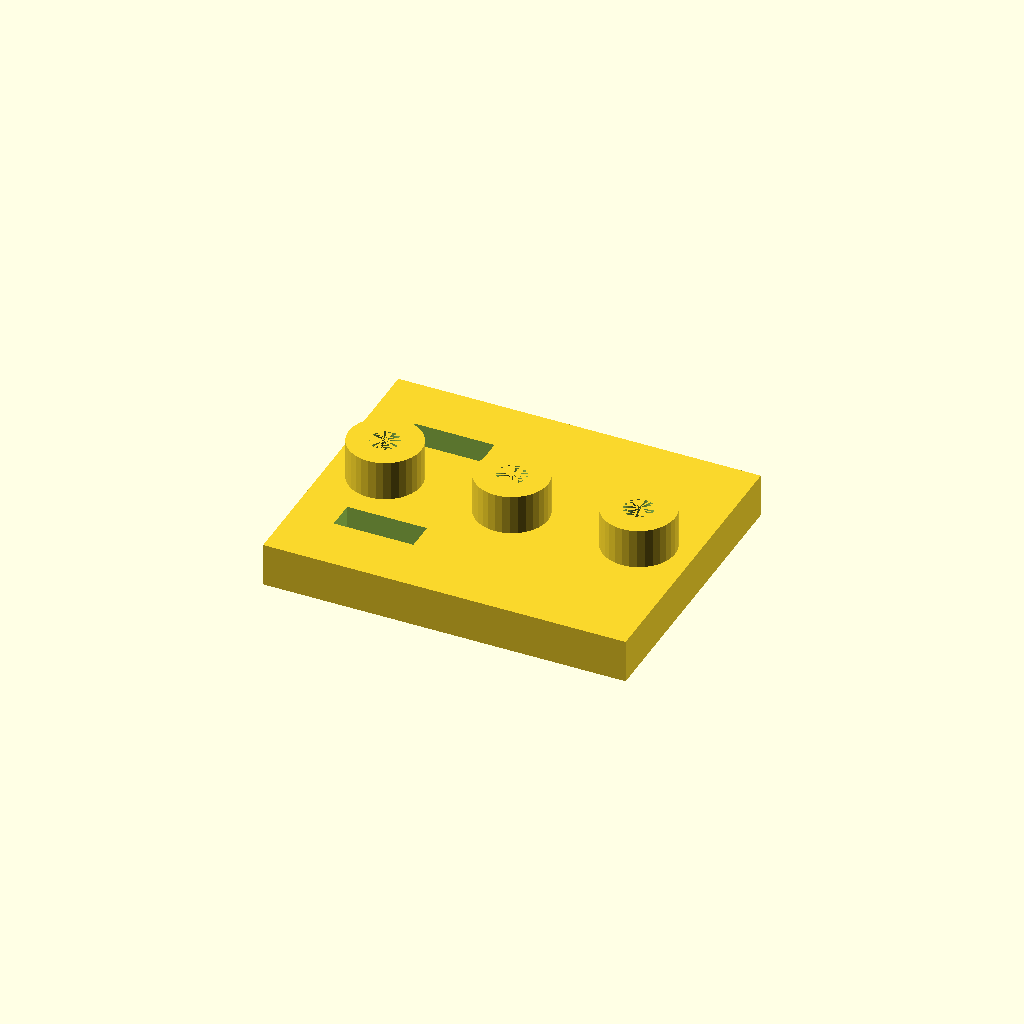
Cell 1: the model at its default parameters.
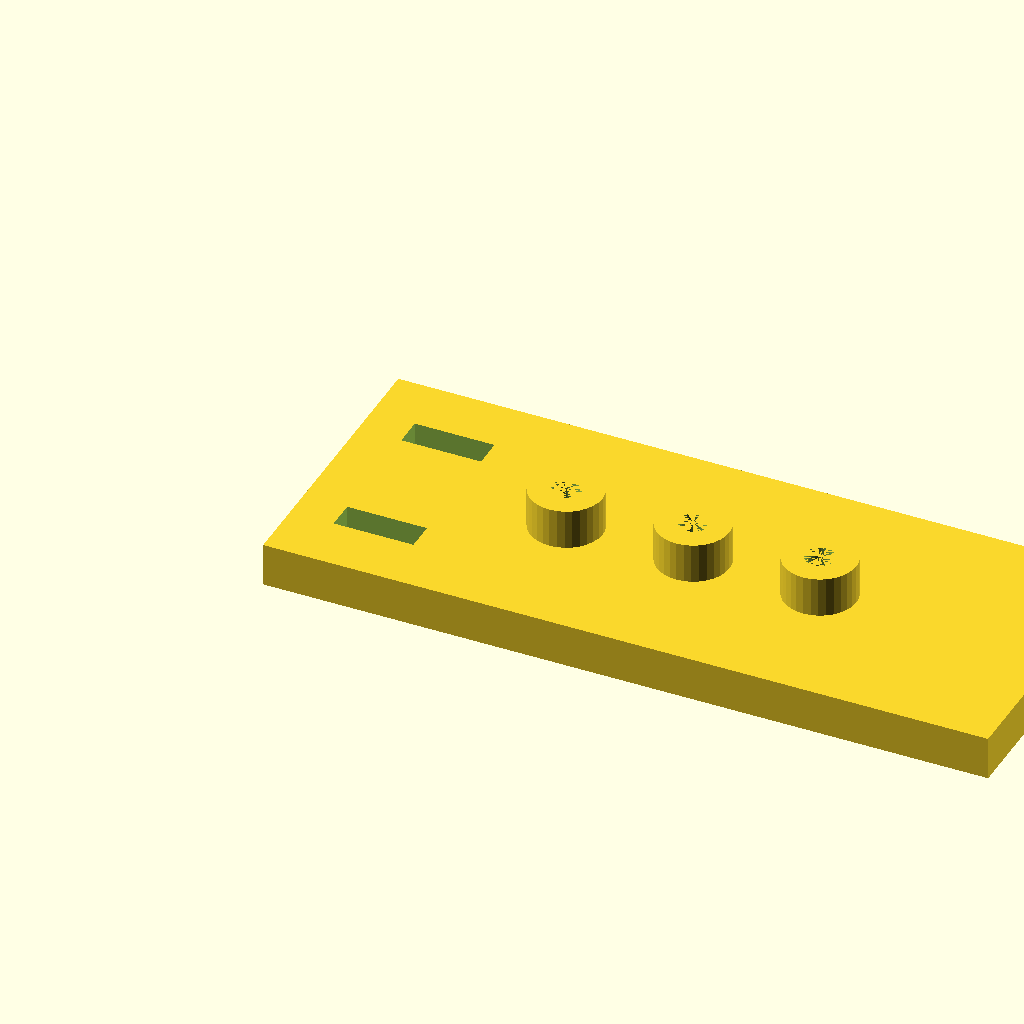
Cell 2: the same model with plate_l = 200.
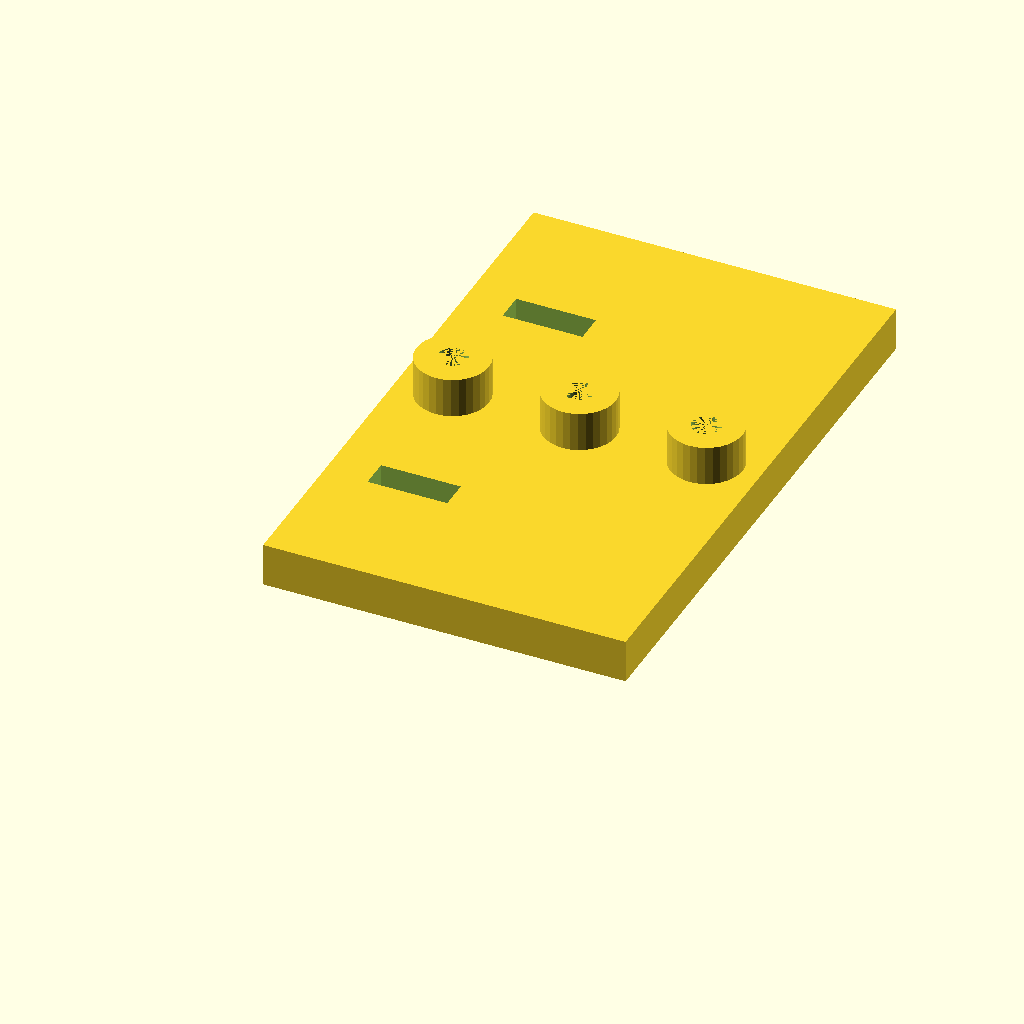
Cell 3: the same model with plate_w = 160.
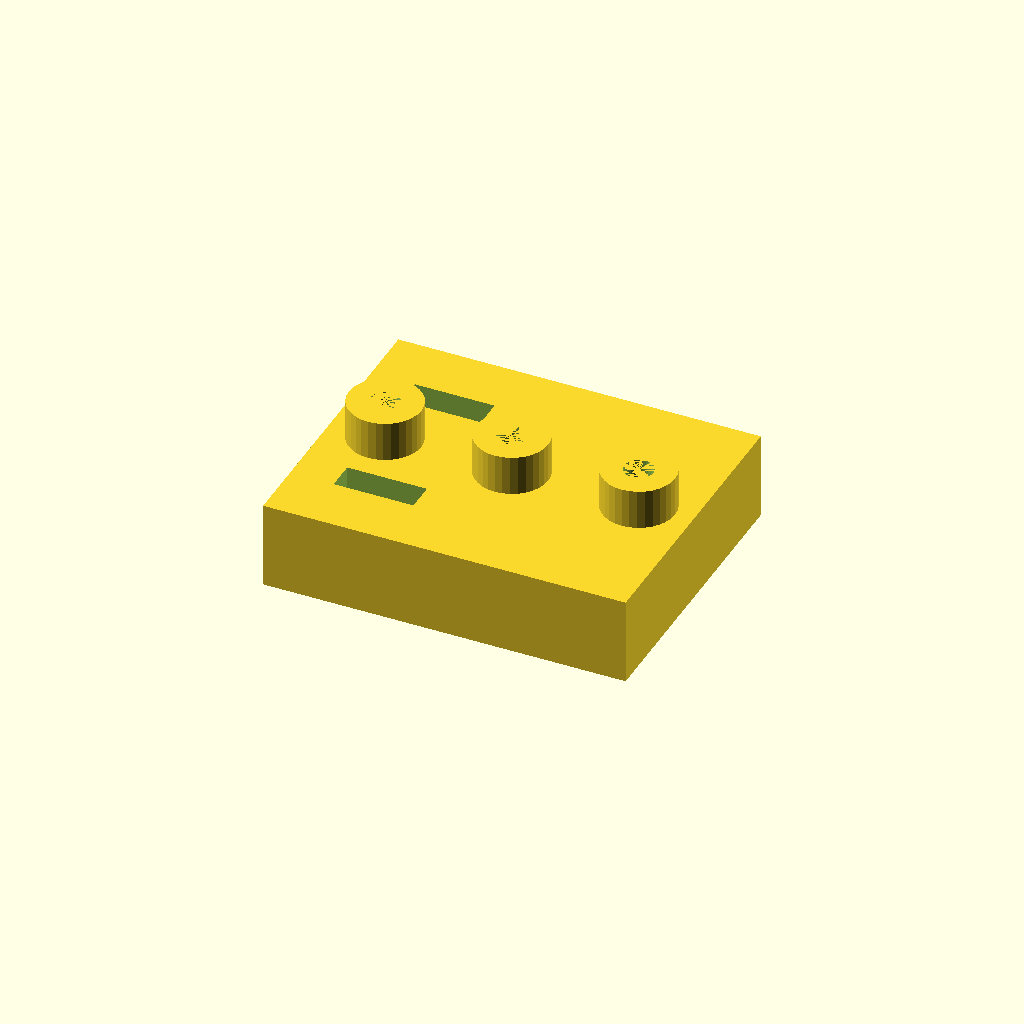
Cell 4: the same model with plate_t = 24.
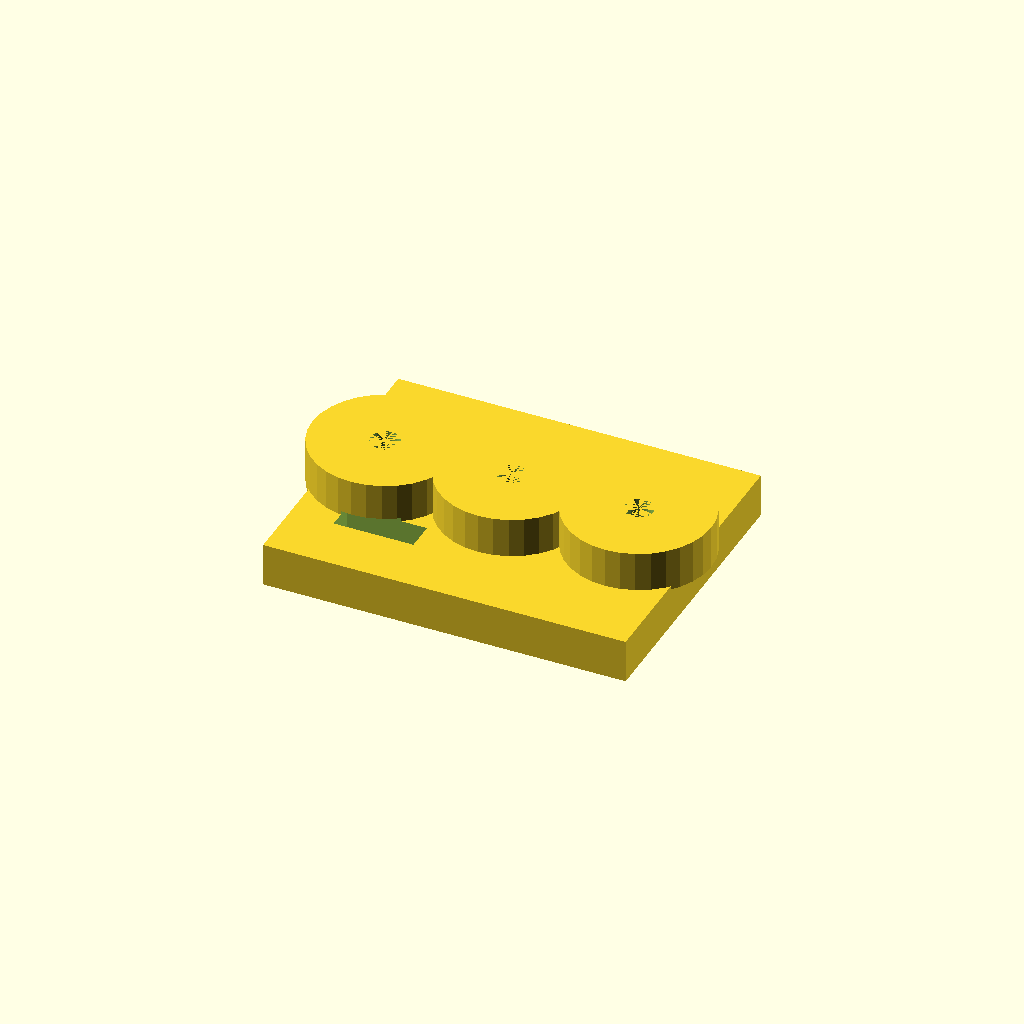
Cell 5 — boss_d set to 40, the other parameters unchanged.
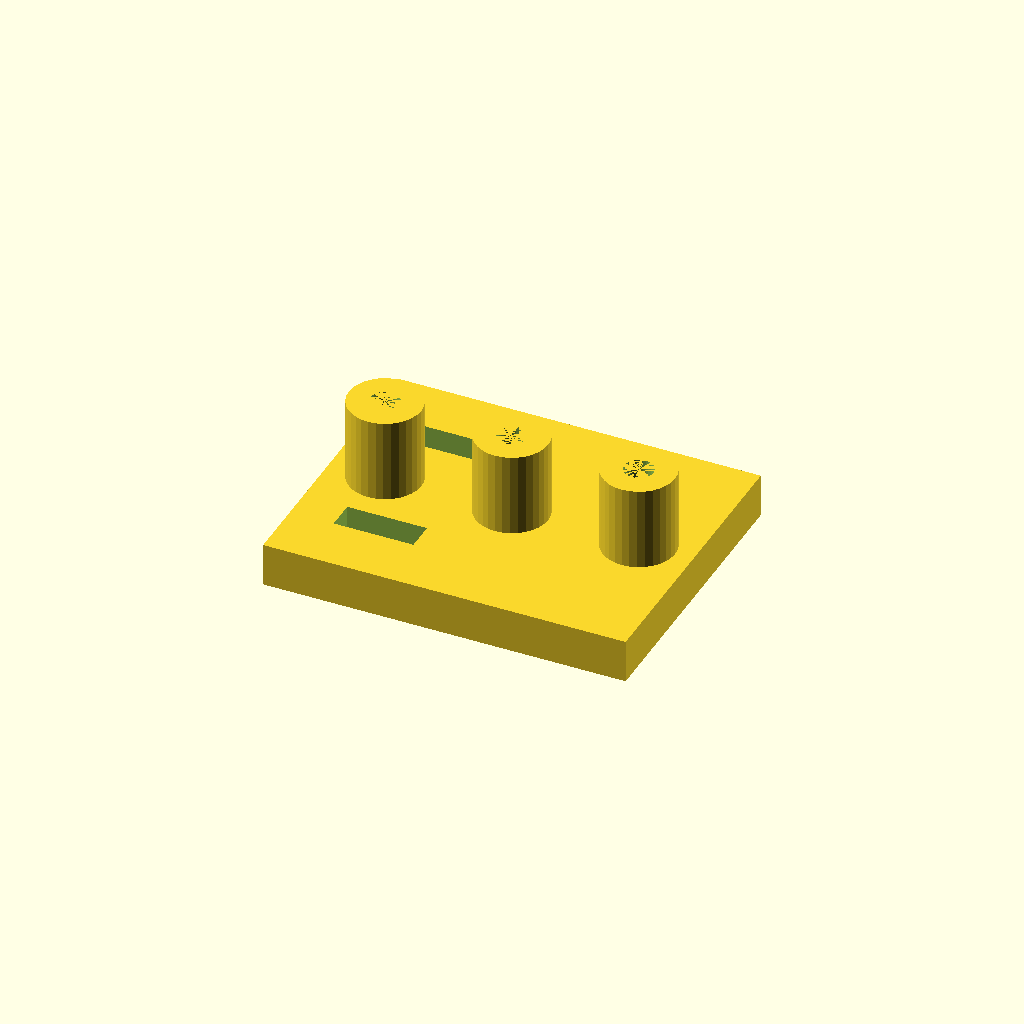
Cell 6: the same model with boss_h = 24.
All cells are drawn from one camera (rotation 55°, 0°, 25°, orthographic, colour scheme Cornfield), so only the parameter changes between them.
OpenSCAD source file optional_data/data/solid2/drilljig/part_0064.scad:
$fn = 32;

// ----------------------------------------------------------------------
// Drill jig: three_boss_slot jig
// ----------------------------------------------------------------------

// --- parameters (mm) ---
plate_l = 100;            // plate length, X
plate_w = 80;             // plate width, Y
plate_t = 12;             // plate thickness
boss_d = 20;              // guide boss diameter
boss_h = 12;              // boss height above the plate
guide_d = 8;              // guide hole diameter
boss_pitch = 35;          // boss pitch
slot_w = 8;               // clamp slot width
slot_l = 22;              // clamp slot length
slot_x = 12;              // slot start X
fit_tol = 0.02;           // tolerance for press fits, mm
free_tol = 0.2;           // tolerance for clearance fits, mm

n_boss = 3;  // guide bosses
boss_x0 = (plate_l - (n_boss - 1) * boss_pitch) / 2;  // first boss X
boss_top = plate_t - 1 + boss_h;  // boss crown height
total_h = boss_top;  // overall height

difference() {
  union() {
  cube([plate_l, plate_w, plate_t]);
  for (i = [0 : n_boss - 1])
    translate([boss_x0 + i * boss_pitch, plate_w / 2, plate_t - 1])
      cylinder(h = boss_h, d = boss_d);
  }
  for (i = [0 : n_boss - 1])
    translate([boss_x0 + i * boss_pitch, plate_w / 2, -1])
      cylinder(h = plate_t + boss_h, d = guide_d);
  for (cy = [plate_w * 0.25, plate_w * 0.75])
    translate([slot_x, cy - slot_w / 2, -1])
      cube([slot_l, slot_w, plate_t + 2]);
}
Parameter table extracted from the source (name, type, default, range or options):
plate_l: number, default 100
plate_w: number, default 80
plate_t: number, default 12
boss_d: number, default 20
boss_h: number, default 12
guide_d: number, default 8
boss_pitch: number, default 35
slot_w: number, default 8
slot_l: number, default 22
slot_x: number, default 12
fit_tol: number, default 0.02
free_tol: number, default 0.2
n_boss: number, default 3
